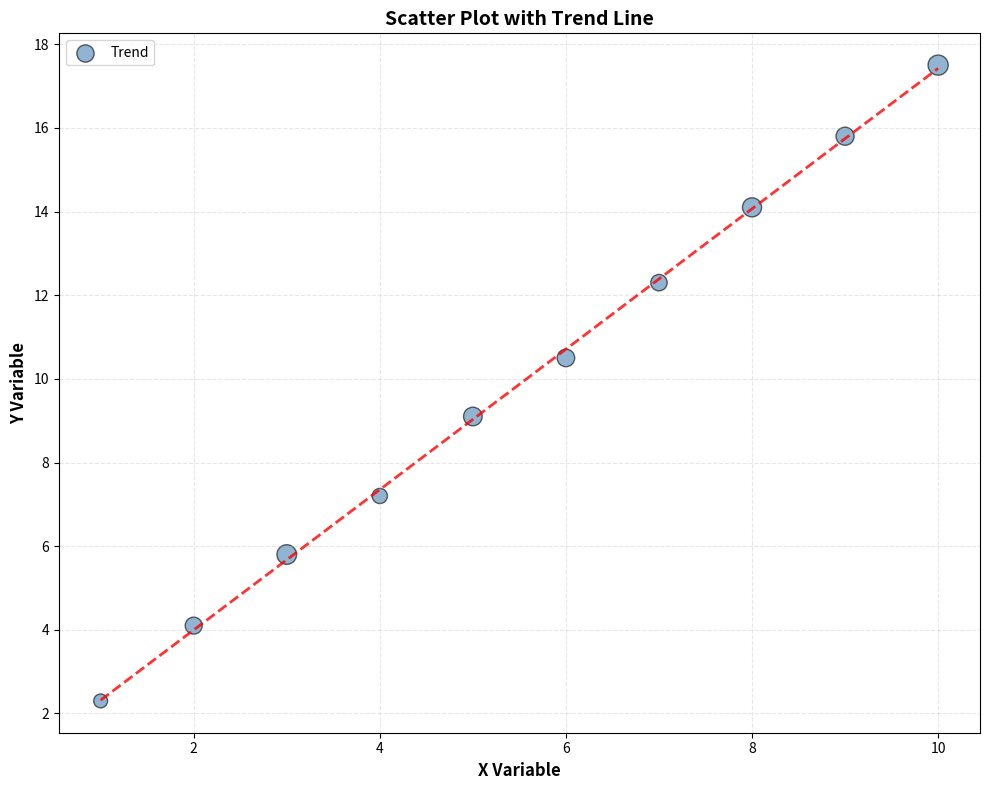

Generate this figure with matplotlib:
"""
Scatter Plot Example for Power BI Python Visual
This script creates a scatter plot with optional trend line.

Expected columns in dataset:
- X: Numeric values for x-axis
- Y: Numeric values for y-axis
- (Optional) Size: Numeric values for bubble size
- (Optional) Category: For color coding
"""

import matplotlib.pyplot as plt
import pandas as pd
import numpy as np

# Power BI passes the dataset as a DataFrame named 'dataset'
# For testing outside Power BI, uncomment the sample data below:
try:
    dataset  # type: ignore  # noqa: F821
except NameError:
    # Sample data for local testing
    dataset = pd.DataFrame({
        'X': [1, 2, 3, 4, 5, 6, 7, 8, 9, 10],
        'Y': [2.3, 4.1, 5.8, 7.2, 9.1, 10.5, 12.3, 14.1, 15.8, 17.5],
        'Size': [100, 150, 200, 120, 180, 160, 140, 190, 170, 210]
    })

# Create the plot
fig, ax = plt.subplots(figsize=(10, 8))

# Determine if we have size and category columns
has_size = 'Size' in dataset.columns
has_category = 'Category' in dataset.columns

if has_category:
    # Create scatter with color coding by category
    categories = dataset['Category'].unique()
    colors = plt.cm.Set3(np.linspace(0, 1, len(categories)))

    for idx, category in enumerate(categories):
        data = dataset[dataset['Category'] == category]
        size = data['Size'] if has_size else 100
        ax.scatter(data['X'], data['Y'], s=size, alpha=0.6,
                  c=[colors[idx]], label=category, edgecolors='black', linewidth=1)
    ax.legend(fontsize=10)
else:
    # Simple scatter plot
    size = dataset['Size'] if has_size else 100
    ax.scatter(dataset['X'], dataset['Y'], s=size, alpha=0.6,
              c='steelblue', edgecolors='black', linewidth=1)

# Add trend line
z = np.polyfit(dataset['X'], dataset['Y'], 1)
p = np.poly1d(z)
ax.plot(dataset['X'], p(dataset['X']), "r--", alpha=0.8, linewidth=2, label='Trend')

# Customize the plot
ax.set_xlabel('X Variable', fontsize=12, fontweight='bold')
ax.set_ylabel('Y Variable', fontsize=12, fontweight='bold')
ax.set_title('Scatter Plot with Trend Line', fontsize=14, fontweight='bold')
ax.grid(True, alpha=0.3, linestyle='--')

if not has_category:
    ax.legend(['Trend'], fontsize=10)

plt.tight_layout()
plt.show()
